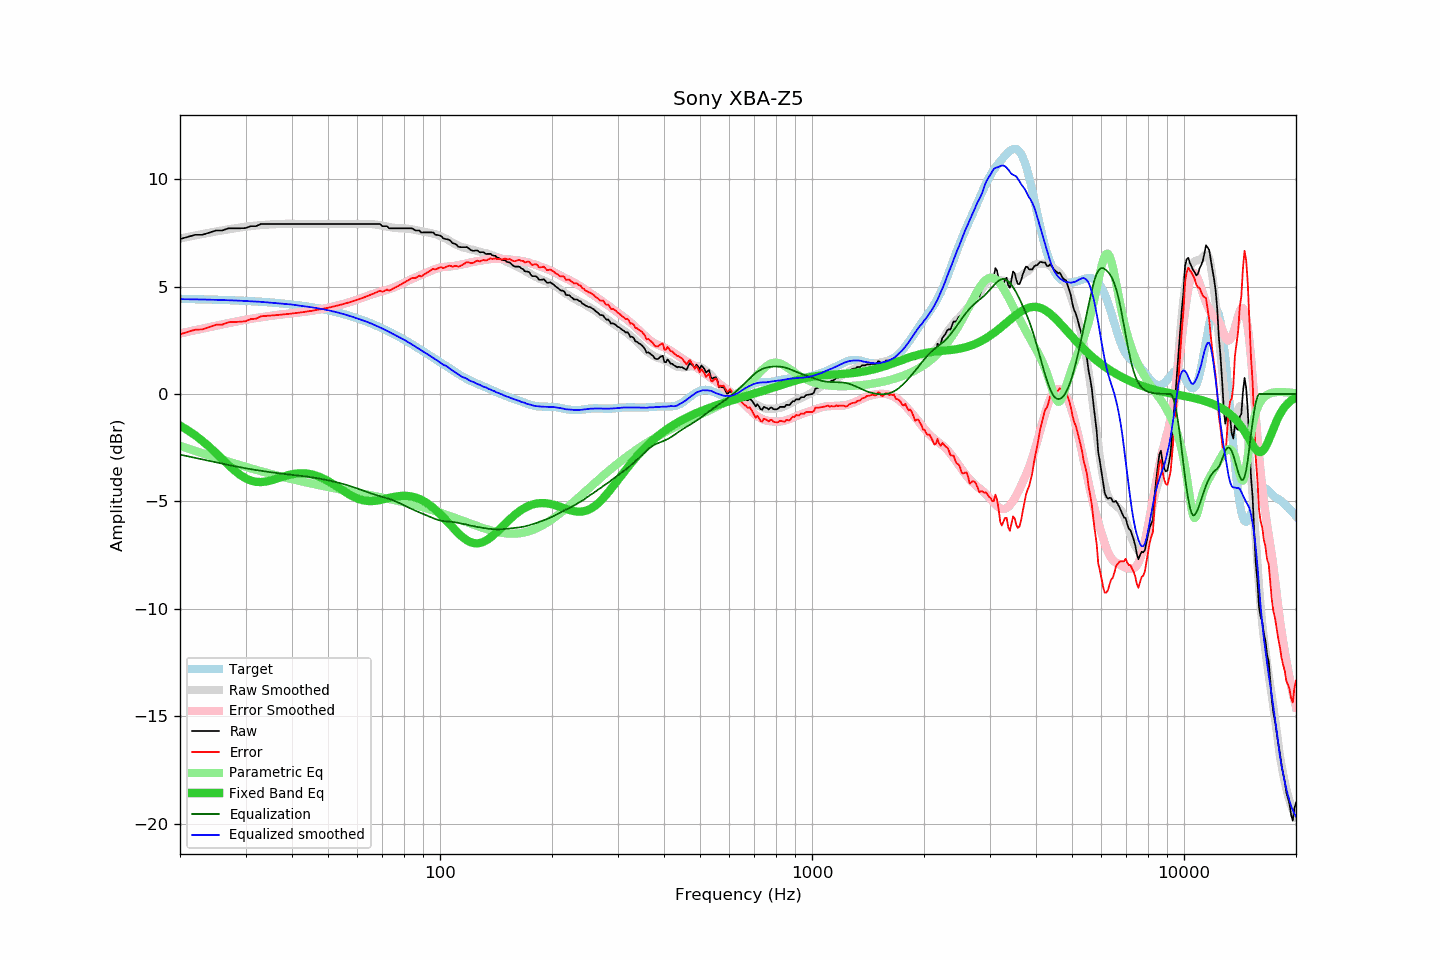

Data behind this chart, as committed beside it:
frequency, raw, error, smoothed, error_smoothed, equalization, parametric_eq, equalized_raw, equalized_smoothed, target
20, 7.21, 2.78, 7.24, 2.82, -2.82, -1.47, 4.39, 4.41, 4.43
21, 7.31, 2.89, 7.31, 2.90, -2.90, -1.69, 4.41, 4.41, 4.42
22, 7.41, 3.00, 7.38, 2.97, -2.97, -1.93, 4.44, 4.40, 4.41
23, 7.41, 3.01, 7.44, 3.05, -3.05, -2.19, 4.36, 4.40, 4.41
24, 7.51, 3.11, 7.51, 3.11, -3.11, -2.46, 4.40, 4.39, 4.40
25, 7.61, 3.22, 7.56, 3.18, -3.18, -2.75, 4.43, 4.38, 4.39
26, 7.61, 3.23, 7.62, 3.24, -3.24, -3.03, 4.37, 4.37, 4.38
27, 7.71, 3.34, 7.66, 3.30, -3.30, -3.30, 4.41, 4.36, 4.37
28, 7.71, 3.35, 7.71, 3.36, -3.36, -3.55, 4.36, 4.35, 4.36
29, 7.71, 3.36, 7.75, 3.41, -3.41, -3.76, 4.30, 4.34, 4.35
30, 7.72, 3.39, 7.78, 3.45, -3.45, -3.92, 4.27, 4.33, 4.33
31, 7.81, 3.49, 7.81, 3.50, -3.50, -4.03, 4.31, 4.32, 4.32
32, 7.81, 3.50, 7.84, 3.54, -3.54, -4.09, 4.27, 4.30, 4.31
33, 7.91, 3.62, 7.86, 3.57, -3.57, -4.10, 4.34, 4.29, 4.29
34, 7.91, 3.63, 7.88, 3.61, -3.61, -4.07, 4.30, 4.27, 4.28
35, 7.91, 3.65, 7.89, 3.64, -3.64, -4.03, 4.27, 4.25, 4.26
36, 7.91, 3.67, 7.90, 3.67, -3.67, -3.96, 4.25, 4.24, 4.24
37, 7.91, 3.69, 7.91, 3.69, -3.69, -3.90, 4.22, 4.22, 4.23
38, 7.91, 3.70, 7.92, 3.72, -3.72, -3.83, 4.20, 4.20, 4.21
39, 7.91, 3.72, 7.92, 3.74, -3.74, -3.78, 4.17, 4.19, 4.19
40, 7.91, 3.75, 7.92, 3.76, -3.76, -3.73, 4.15, 4.16, 4.17
41, 7.91, 3.77, 7.92, 3.78, -3.78, -3.70, 4.13, 4.14, 4.14
42, 7.91, 3.79, 7.92, 3.80, -3.80, -3.69, 4.11, 4.12, 4.12
43, 7.91, 3.81, 7.91, 3.82, -3.82, -3.69, 4.09, 4.09, 4.10
44, 7.91, 3.84, 7.91, 3.84, -3.84, -3.70, 4.07, 4.07, 4.07
45, 7.91, 3.87, 7.91, 3.87, -3.87, -3.73, 4.04, 4.04, 4.04
46, 7.91, 3.89, 7.91, 3.90, -3.90, -3.78, 4.02, 4.02, 4.02
47, 7.91, 3.92, 7.91, 3.92, -3.92, -3.83, 3.99, 3.99, 3.99
48, 7.91, 3.95, 7.91, 3.95, -3.95, -3.89, 3.96, 3.96, 3.96
49, 7.91, 3.98, 7.91, 3.98, -3.98, -3.97, 3.93, 3.93, 3.93
50, 7.91, 4.01, 7.91, 4.01, -4.01, -4.05, 3.90, 3.90, 3.90
51, 7.91, 4.05, 7.91, 4.05, -4.05, -4.14, 3.87, 3.87, 3.86
52, 7.91, 4.08, 7.91, 4.08, -4.08, -4.23, 3.83, 3.83, 3.83
53, 7.91, 4.12, 7.91, 4.12, -4.12, -4.32, 3.80, 3.80, 3.80
54, 7.91, 4.15, 7.91, 4.15, -4.15, -4.41, 3.76, 3.76, 3.76
55, 7.91, 4.19, 7.91, 4.19, -4.19, -4.51, 3.72, 3.72, 3.72
56, 7.91, 4.23, 7.91, 4.23, -4.23, -4.59, 3.68, 3.68, 3.68
57, 7.91, 4.27, 7.91, 4.27, -4.27, -4.67, 3.64, 3.64, 3.64
58, 7.91, 4.31, 7.91, 4.31, -4.31, -4.74, 3.60, 3.60, 3.60
59, 7.91, 4.35, 7.91, 4.35, -4.35, -4.81, 3.56, 3.56, 3.56
60, 7.91, 4.39, 7.92, 4.40, -4.40, -4.86, 3.51, 3.52, 3.52
61, 7.91, 4.43, 7.92, 4.44, -4.44, -4.91, 3.47, 3.47, 3.48
62, 7.91, 4.48, 7.92, 4.49, -4.49, -4.94, 3.42, 3.43, 3.43
63, 7.91, 4.52, 7.92, 4.53, -4.53, -4.96, 3.38, 3.39, 3.39
64, 7.91, 4.57, 7.92, 4.58, -4.58, -4.98, 3.34, 3.34, 3.34
65, 7.91, 4.61, 7.91, 4.62, -4.62, -4.98, 3.30, 3.30, 3.30
66, 7.91, 4.66, 7.90, 4.65, -4.65, -4.98, 3.26, 3.25, 3.25
67, 7.91, 4.71, 7.89, 4.69, -4.69, -4.97, 3.22, 3.20, 3.20
68, 7.91, 4.76, 7.87, 4.72, -4.72, -4.95, 3.19, 3.15, 3.15
69, 7.91, 4.81, 7.85, 4.76, -4.76, -4.93, 3.16, 3.10, 3.10
70, 7.81, 4.76, 7.83, 4.79, -4.79, -4.91, 3.02, 3.05, 3.05
71, 7.81, 4.81, 7.81, 4.82, -4.82, -4.88, 2.99, 2.99, 3.00
72, 7.81, 4.86, 7.79, 4.85, -4.85, -4.86, 2.96, 2.94, 2.95
73, 7.71, 4.81, 7.77, 4.88, -4.88, -4.83, 2.83, 2.89, 2.90
74, 7.71, 4.86, 7.75, 4.92, -4.92, -4.81, 2.79, 2.83, 2.85
75, 7.71, 4.91, 7.74, 4.95, -4.95, -4.79, 2.76, 2.78, 2.80
76, 7.71, 4.97, 7.73, 5.00, -5.00, -4.77, 2.72, 2.73, 2.74
77, 7.71, 5.02, 7.72, 5.04, -5.04, -4.76, 2.67, 2.68, 2.69
78, 7.71, 5.07, 7.71, 5.08, -5.08, -4.75, 2.63, 2.63, 2.64
79, 7.71, 5.13, 7.71, 5.13, -5.13, -4.74, 2.58, 2.58, 2.59
... 553 more rows
